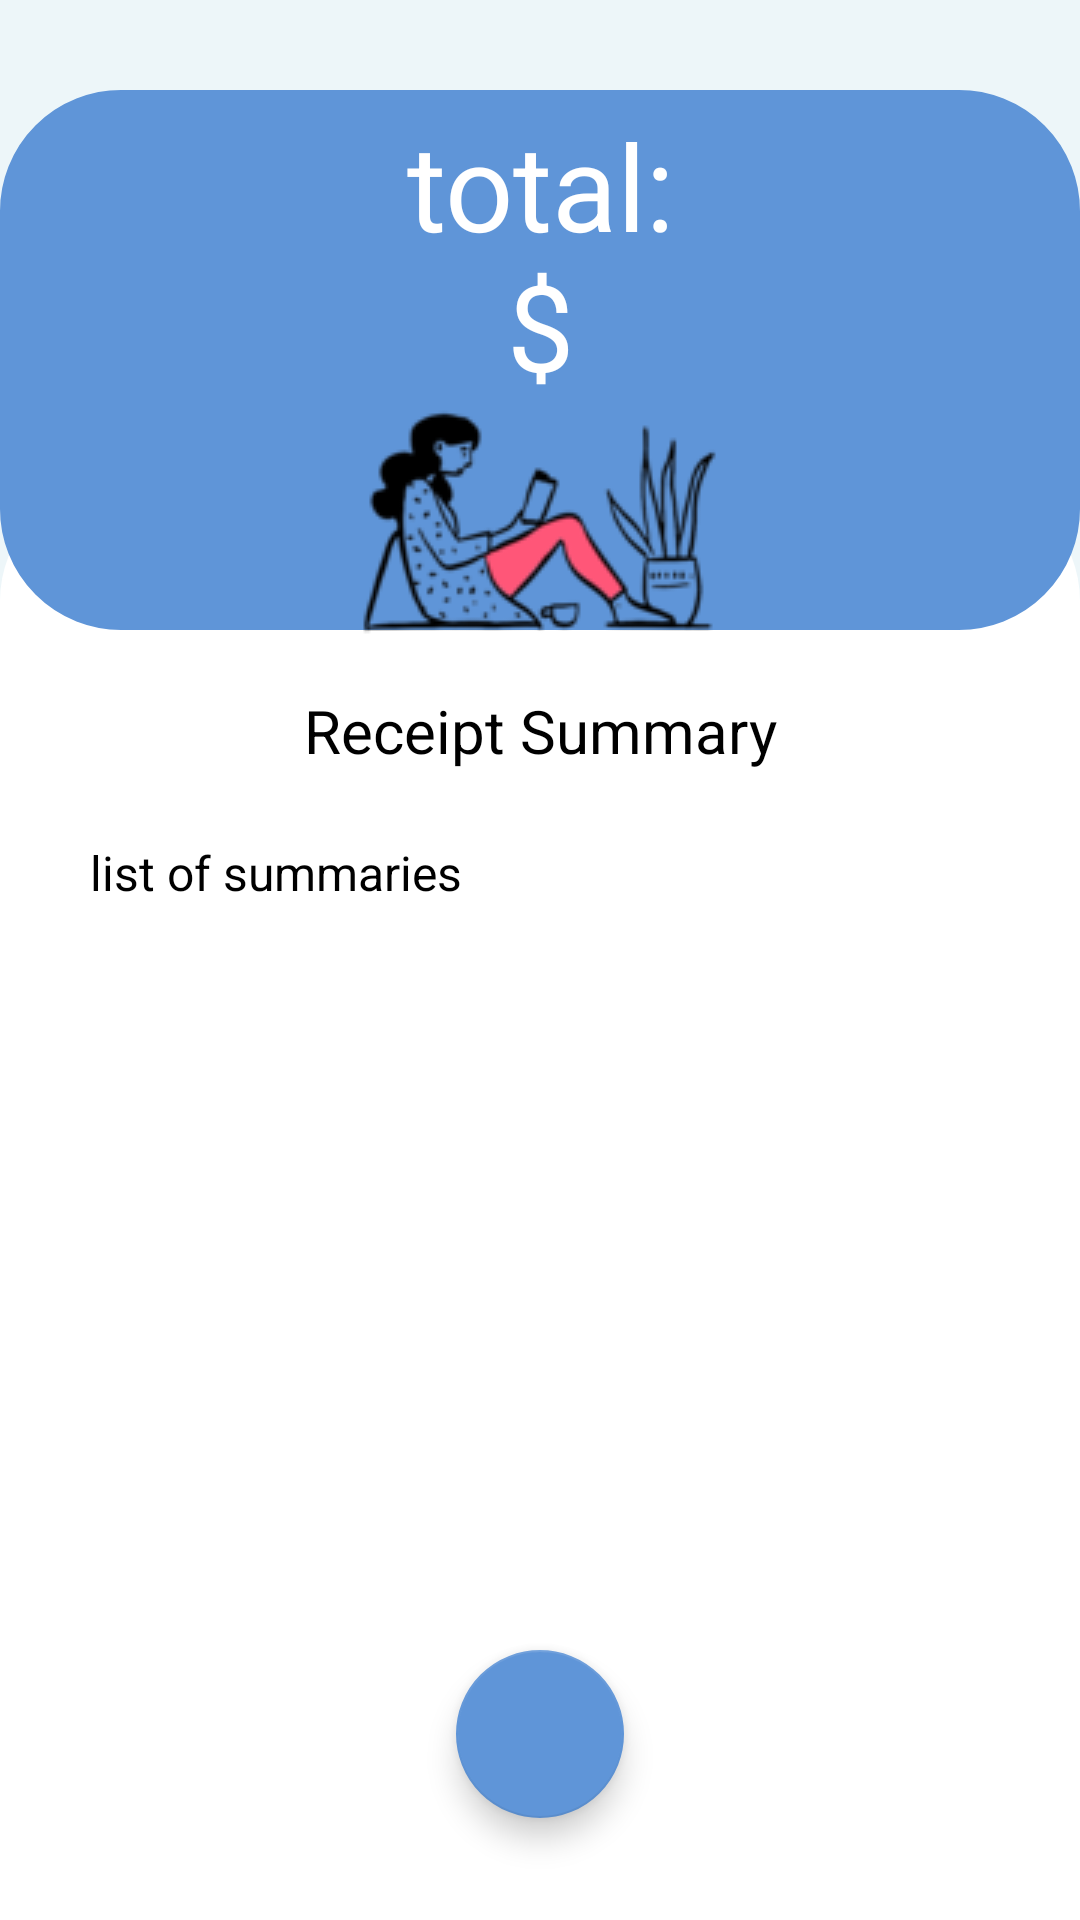

Android layout source for this screen:
<!-- AndroidManifest.xml: application theme Theme.BillSplit -->
<!-- res/layout/fragment_totals.xml -->
<?xml version="1.0" encoding="utf-8"?>
<RelativeLayout
    xmlns:android="http://schemas.android.com/apk/res/android"
    xmlns:tools="http://schemas.android.com/tools"
    android:layout_width="match_parent"
    android:layout_height="match_parent"
    tools:context=".TotalsFragment"
    android:background="@color/lightBlue">

    <TextView
        android:id="@+id/totalsSubheading"
        style="@style/Subheading.Text"
        android:layout_width="match_parent"
        android:layout_gravity="center"
        android:layout_marginTop="160dp"
        android:background="@drawable/totals_text_background"
        android:inputType="textMultiLine"
        android:paddingTop="70dp"
        android:text="Receipt Summary"
        android:textAlignment="center" />

    <TextView
        android:id="@+id/totalsText"
        style="@style/Paragraph.Text"
        android:layout_width="match_parent"
        android:layout_gravity="left"
        android:layout_marginTop="210dp"
        android:inputType="textMultiLine"
        android:paddingTop="70dp"
        android:paddingLeft="30dp"
        android:text="list of summaries" />

    <TextView
        android:id="@+id/totalsHeader"
        style="@style/Header.Text"
        android:layout_width="375dp"
        android:layout_height="180dp"
        android:layout_centerHorizontal="true"
        android:layout_gravity="center"
        android:layout_marginTop="30dp"
        android:background="@drawable/totals_header_background"
        android:inputType="textMultiLine"
        android:paddingTop="5dp"
        android:paddingLeft="130dp"
        android:paddingRight="130dp"
        android:textAlignment="center"
        android:text="total: $" />

    <ImageView
        android:id="@+id/personReading"
        android:layout_width="wrap_content"
        android:layout_height="wrap_content"
        android:layout_marginTop="127dp"
        android:layout_centerHorizontal="true"
        android:contentDescription="@string/person_reading"
        android:src="@drawable/person_reading" />


    <com.google.android.material.floatingactionbutton.FloatingActionButton
        android:id="@+id/homeBtn"
        android:layout_width="wrap_content"
        android:layout_height="wrap_content"
        android:layout_marginTop="550dp"
        android:layout_centerHorizontal="true" />

</RelativeLayout>
<!-- resources referenced by this layout -->
<resources>
  <color name="lightBlue">#EDF6F9</color>
  <!-- drawable person_reading: png bitmap (drawable, 17144 bytes) -->
  <!-- drawable totals_header_background (drawable) -->
  <?xml version="1.0" encoding="utf-8"?>
  <shape xmlns:android="http://schemas.android.com/apk/res/android"
      android:shape="rectangle" >
  
      <size
          android:height="180dp"
          android:width="375dp" />
  
      <corners
          android:bottomLeftRadius="@dimen/background_radius"
          android:bottomRightRadius="@dimen/background_radius"
          android:topLeftRadius="@dimen/background_radius"
          android:topRightRadius="@dimen/background_radius" />
  
      <stroke
          android:width="0.5dp"
          android:color="@color/darkBlue" />
  
      <solid android:color="@color/darkBlue" />
  
  </shape>
  <!-- drawable totals_text_background (drawable) -->
  <?xml version="1.0" encoding="utf-8"?>
  <shape xmlns:android="http://schemas.android.com/apk/res/android"
      android:shape="rectangle" >
  
      <size
          android:height="700dp"
          android:width="450dp" />
  
      <corners
          android:topLeftRadius="@dimen/background_radius"
          android:topRightRadius="@dimen/background_radius" />
  
      <stroke
          android:width="0.5dp"
          android:color="@color/white" />
  
      <solid android:color="@color/white" />
  
  </shape>
  <string name="person_reading">Picture of person reading</string>
  <style name="Header.Text" parent="@android:style/TextAppearance.Medium">
          <item name="fontFamily">@font/roboto_bold</item>
          <item name="android:textAllCaps">false</item>
          <item name="android:layout_centerHorizontal">true</item>
          <item name="android:layout_width">fill_parent</item>
          <item name="android:layout_height">wrap_content</item>
          <item name="android:textColor">#FFFFFF</item>
          <item name="android:textSize">40dp</item>
      </style>
  <style name="Paragraph.Text" parent="@android:style/TextAppearance.Medium">
          <item name="fontFamily">@font/roboto_regular</item>
          <item name="android:textAllCaps">false</item>
          <item name="android:layout_centerHorizontal">true</item>
          <item name="android:layout_width">fill_parent</item>
          <item name="android:layout_height">wrap_content</item>
          <item name="android:textColor">#000000</item>
          <item name="android:textSize">16dp</item>
      </style>
  <style name="Subheading.Text" parent="@android:style/TextAppearance.Medium">
          <item name="fontFamily">@font/roboto_bold</item>
          <item name="android:textAllCaps">false</item>
          <item name="android:layout_centerHorizontal">true</item>
          <item name="android:layout_width">fill_parent</item>
          <item name="android:layout_height">wrap_content</item>
          <item name="android:textColor">#000000</item>
          <item name="android:textSize">20dp</item>
      </style>
  <style name="Theme.BillSplit" parent="Theme.MaterialComponents.DayNight.NoActionBar">
          
          <item name="colorPrimary">@color/darkBlue</item>
          <item name="colorPrimaryVariant">@color/darkBlue</item>
          <item name="colorOnPrimary">@color/black</item>
          
          <item name="colorSecondary">@color/darkBlue</item>
          <item name="colorSecondaryVariant">@color/darkBlue</item>
          <item name="colorOnSecondary">@color/black</item>
          
          <item name="android:statusBarColor" tools:targetApi="l">?attr/colorPrimaryVariant</item>
          
          <item name="actionBarTheme">@style/ThemeOverlay.Actionbar</item>
      </style>
  <dimen name="background_radius">40dp</dimen>
  <color name="darkBlue">#5F95D8</color>
  <color name="white">#FFFFFFFF</color>
  <color name="black">#FF000000</color>
  <style name="ThemeOverlay.Actionbar" parent="ThemeOverlay.MaterialComponents.Dark.ActionBar">
          <item name="android:textColorPrimary">@color/black</item>
      </style>
</resources>
